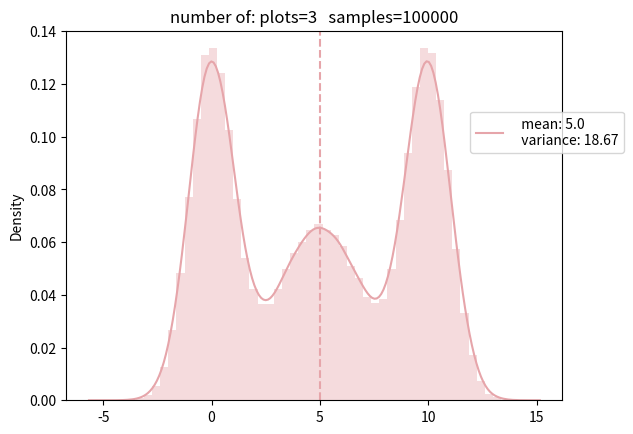

This figure's Python source:
import matplotlib.pyplot as plt
import numpy as np
import seaborn as sns

# probability density for the Gaussian dist. is:
# p(x) = 1 / sqr(2*π*σ^2) * e^(-(x-μ)^2 / (2σ^2))

NUM_OF_PLOTS = 3
SAMPLES = int(1e5)
STD_DEV = [1, 2, 1, 3]  # σ sigma
LOCATION = [0, 5, 10, 15]  # μ mi
SHOW_COMPONENTS = False


def plot():
    legend_data = []
    data_set = []
    f, axes = plt.subplots()
    plt.title("number of: plots=" + str(NUM_OF_PLOTS) + "   samples=" + str(SAMPLES))

    for i in range(NUM_OF_PLOTS):
        data = [np.random.normal(scale=STD_DEV[i], loc=LOCATION[i]) for _ in range(SAMPLES)]
        data_set.append(data)
        if SHOW_COMPONENTS:
            r, g, b = np.random.sample(3)
            sns.distplot(data, kde=True, hist=False, color=(r, g, b))

    final_data = [item for sublist in data_set for item in sublist]

    # mean = np.mean(final_data)
    mean = (sum(final_data) / (SAMPLES * NUM_OF_PLOTS))

    v = [((x - mean) ** 2) for x in final_data]
    # variance = np.var(final_data)
    variance = sum(v) / (SAMPLES * NUM_OF_PLOTS)

    legend_data.append("  mean: " + str(round(mean, 2)) + "\n" + "  variance: " + str(round(variance, 2)))
    r, g, b = np.random.sample(3)
    sns.distplot(final_data, kde=True, hist=True, color=(r, g, b))
    axes.axvline(mean, color=(r, g, b), linestyle='--')
    plt.legend(legend_data, bbox_to_anchor=(0.8, 0.8))
    plt.show()


plot()
